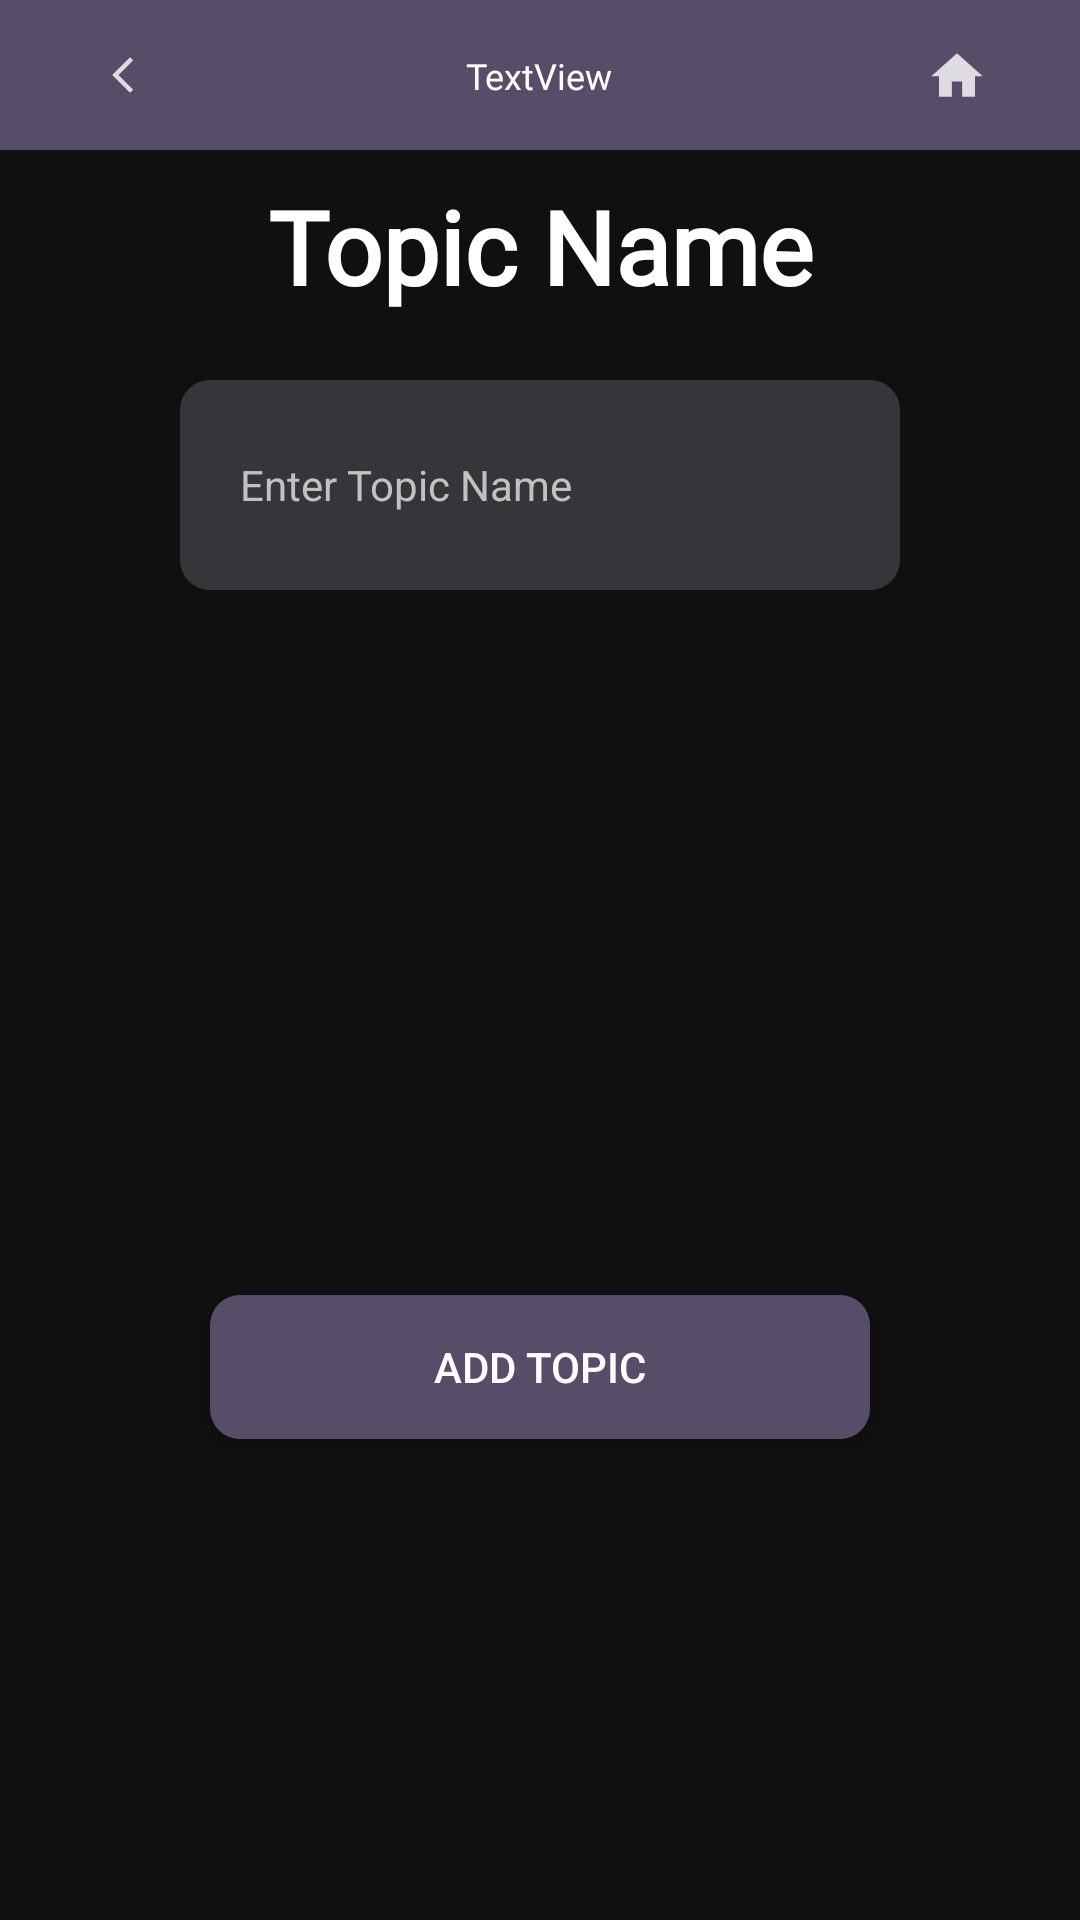

The Android layout XML behind this screen, and the referenced resources:
<!-- AndroidManifest.xml: application theme Theme.ProdoReviewer -->
<!-- res/layout/activity_prodo_create.xml -->
<?xml version="1.0" encoding="utf-8"?>
<androidx.coordinatorlayout.widget.CoordinatorLayout xmlns:android="http://schemas.android.com/apk/res/android"
    xmlns:app="http://schemas.android.com/apk/res-auto"
    xmlns:tools="http://schemas.android.com/tools"


    android:layout_width="match_parent"
    android:layout_height="match_parent"
    android:background="#101010">

  <include
      android:id="@+id/includeCreate"
      layout="@layout/toolbar"
      android:transitionName="sharedImage" />

  <com.google.android.material.appbar.AppBarLayout
      android:layout_width="match_parent"
      android:layout_height="wrap_content"
      android:theme="@style/Theme.ProdoReviewer.AppBarOverlay" />

  <androidx.constraintlayout.widget.ConstraintLayout
      android:layout_width="match_parent"
      android:layout_height="match_parent"
      android:backgroundTint="#101010">

    <TextView
        android:id="@+id/lblTopic"
        android:layout_width="0dp"
        android:layout_height="wrap_content"
        android:layout_marginTop="110dp"
        android:layout_marginBottom="22dp"
        android:fontFamily="@font/inter_bold"
        android:text="Topic Name"
        android:textAlignment="center"
        android:textColor="#FFFFFF"
        android:textSize="34sp"
        android:textStyle="bold"
        app:layout_constraintBottom_toTopOf="@+id/txtTopic"
        app:layout_constraintEnd_toEndOf="parent"
        app:layout_constraintStart_toStartOf="parent"
        app:layout_constraintTop_toTopOf="parent" />

    <EditText
        android:id="@+id/txtTopic"
        android:layout_width="0dp"
        android:layout_height="70dp"
        android:layout_marginStart="60dp"
        android:layout_marginEnd="60dp"
        android:layout_marginBottom="235dp"
        android:background="@drawable/edit_text_bg"
        android:hint="Enter Topic Name"
        android:padding="20dp"
        android:textColor="#FFFFFF"
        android:textColorHint="#C1C1C1"
        android:textSize="14sp"
        app:layout_constraintBottom_toTopOf="@+id/btnAddNewCard"
        app:layout_constraintEnd_toEndOf="parent"
        app:layout_constraintStart_toStartOf="parent"
        app:layout_constraintTop_toBottomOf="@+id/lblTopic" />

    <Button
        android:id="@+id/btnAddNewCard"
        android:layout_width="0dp"
        android:layout_height="wrap_content"
        android:layout_marginStart="70dp"
        android:layout_marginEnd="70dp"
        android:layout_marginBottom="211dp"
        android:background="@drawable/custom_button"
        android:backgroundTint="#574D68"
        android:text="Add Topic"
        android:textColor="#FFFFFF"
        app:layout_constraintBottom_toBottomOf="parent"
        app:layout_constraintEnd_toEndOf="parent"
        app:layout_constraintStart_toStartOf="parent"
        app:layout_constraintTop_toBottomOf="@+id/txtTopic" />
  </androidx.constraintlayout.widget.ConstraintLayout>


</androidx.coordinatorlayout.widget.CoordinatorLayout>
<!-- res/layout/toolbar.xml (included above) -->
<?xml version="1.0" encoding="utf-8"?>
<RelativeLayout xmlns:android="http://schemas.android.com/apk/res/android"
    xmlns:app="http://schemas.android.com/apk/res-auto"
    android:layout_width="match_parent"
    android:layout_height="50dp"
    android:background="#101010">

    <RelativeLayout
        android:layout_width="match_parent"
        android:layout_height="50dp"
        android:background="#574D68"
        android:padding="17dp">

        <ImageButton
            android:id="@+id/btnBackButton"
            android:layout_width="48dp"
            android:layout_height="48dp"
            android:background="@drawable/back_button"
            android:src="@drawable/ic_back_arrow_small" />

        <TextView
            android:id="@+id/lblPageName"
            android:layout_width="wrap_content"
            android:layout_height="wrap_content"
            android:layout_centerInParent="true"
            android:layout_marginLeft="90dp"
            android:layout_marginRight="90dp"
            android:fontFamily="@font/inter_semibold"
            android:text="TextView"
            android:textColor="#FFFFFF"
            android:textSize="12sp"
            app:autoSizeMinTextSize="10sp" />

        <ImageButton
            android:id="@+id/btnHome"
            android:layout_width="48dp"
            android:layout_height="48dp"
            android:layout_alignParentEnd="true"
            android:background="#00101010"
            android:src="@drawable/ic_home_" />
    </RelativeLayout>


</RelativeLayout>
<!-- resources referenced by this layout -->
<resources>
  <!-- drawable back_button (drawable) -->
  <?xml version="1.0" encoding="utf-8"?>
  <shape xmlns:android="http://schemas.android.com/apk/res/android" android:shape="rectangle">
      <solid android:color="#574D68"/>
      <corners android:radius="7dp"/>
  </shape>
  <!-- drawable custom_button (drawable) -->
  <?xml version="1.0" encoding="utf-8"?>
  <shape xmlns:android="http://schemas.android.com/apk/res/android" android:shape="rectangle">
      <solid android:color="#FFA9F9"/>
      <corners android:radius="10dp"/>
  </shape>
  <!-- drawable edit_text_bg (drawable) -->
  <shape xmlns:android="http://schemas.android.com/apk/res/android">
      <solid android:color="#36353A" />
      <corners android:radius="10dp" />
      <padding android:bottom="0dp" android:left="0dp" android:right="0dp" android:top="0dp" />
  </shape>
  <!-- drawable ic_back_arrow_small (drawable-anydpi) -->
  <vector xmlns:android="http://schemas.android.com/apk/res/android"
      android:width="24dp"
      android:height="24dp"
      android:viewportWidth="24"
      android:viewportHeight="24"
      android:tint="#FFFFFF"
      android:alpha="0.8"
      android:autoMirrored="true">
    <group android:scaleX="0.6"
        android:scaleY="0.6"
        android:translateX="8.4"
        android:translateY="4.8">
      <path
          android:fillColor="@android:color/white"
          android:pathData="M11.67,3.87L9.9,2.1 0,12l9.9,9.9 1.77,-1.77L3.54,12z"/>
    </group>
  </vector>
  <!-- drawable ic_home_ (drawable-anydpi) -->
  <vector xmlns:android="http://schemas.android.com/apk/res/android"
      android:width="24dp"
      android:height="24dp"
      android:viewportWidth="24"
      android:viewportHeight="24"
      android:tint="#FFFFFF"
      android:alpha="0.8">
    <group android:scaleX="0.85714287"
        android:scaleY="0.85714287"
        android:translateX="1.7142857"
        android:translateY="2.142857">
      <path
          android:fillColor="@android:color/white"
          android:pathData="M10,20v-6h4v6h5v-8h3L12,3 2,12h3v8z"/>
    </group>
  </vector>
  <style name="Theme.ProdoReviewer.AppBarOverlay" parent="ThemeOverlay.AppCompat.Dark.ActionBar" />
  <style name="Theme.ProdoReviewer" parent="Theme.AppCompat.Light.NoActionBar">
          
          <item name="colorPrimary">#333333</item>
          <item name="colorPrimaryVariant">#333333</item>
          <item name="colorOnPrimary">@color/white</item>
          
          <item name="colorSecondary">@color/teal_200</item>
          <item name="colorSecondaryVariant">@color/teal_700</item>
          <item name="colorOnSecondary">@color/white</item>
          
          <item name="android:statusBarColor">?attr/colorPrimaryVariant</item>
          
      </style>
  <color name="white">#FFFFFFFF</color>
  <color name="teal_200">#FF03DAC5</color>
  <color name="teal_700">#FF018786</color>
</resources>
